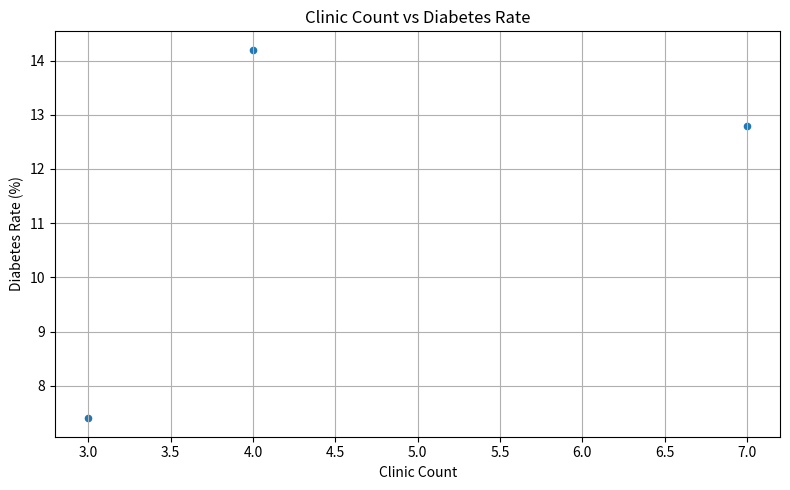

This chart was generated by the following Python code: (Note: this script raises an exception after producing the figure.)
import pandas as pd
import matplotlib.pyplot as plt

data = {
    "community": ["North Lawndale", "Austin", "Hyde Park"],
    "clinic_count": [4, 7, 3],
    "diabetes_rate": [14.2, 12.8, 7.4]
}

df = pd.DataFrame(data)

# Calculate correlation
correlation = df["clinic_count"].corr(df["diabetes_rate"])
print(f"Correlation between clinic count and diabetes rate: {correlation:.2f}")

# Create scatter plot
df.plot(
    kind="scatter",
    x="clinic_count",
    y="diabetes_rate",
    figsize=(8, 5)
)

plt.title("Clinic Count vs Diabetes Rate")
plt.xlabel("Clinic Count")
plt.ylabel("Diabetes Rate (%)")
plt.grid(True)
plt.tight_layout()

plt.savefig("../outputs/clinics_vs_diabetes_scatter.png")
plt.show()
